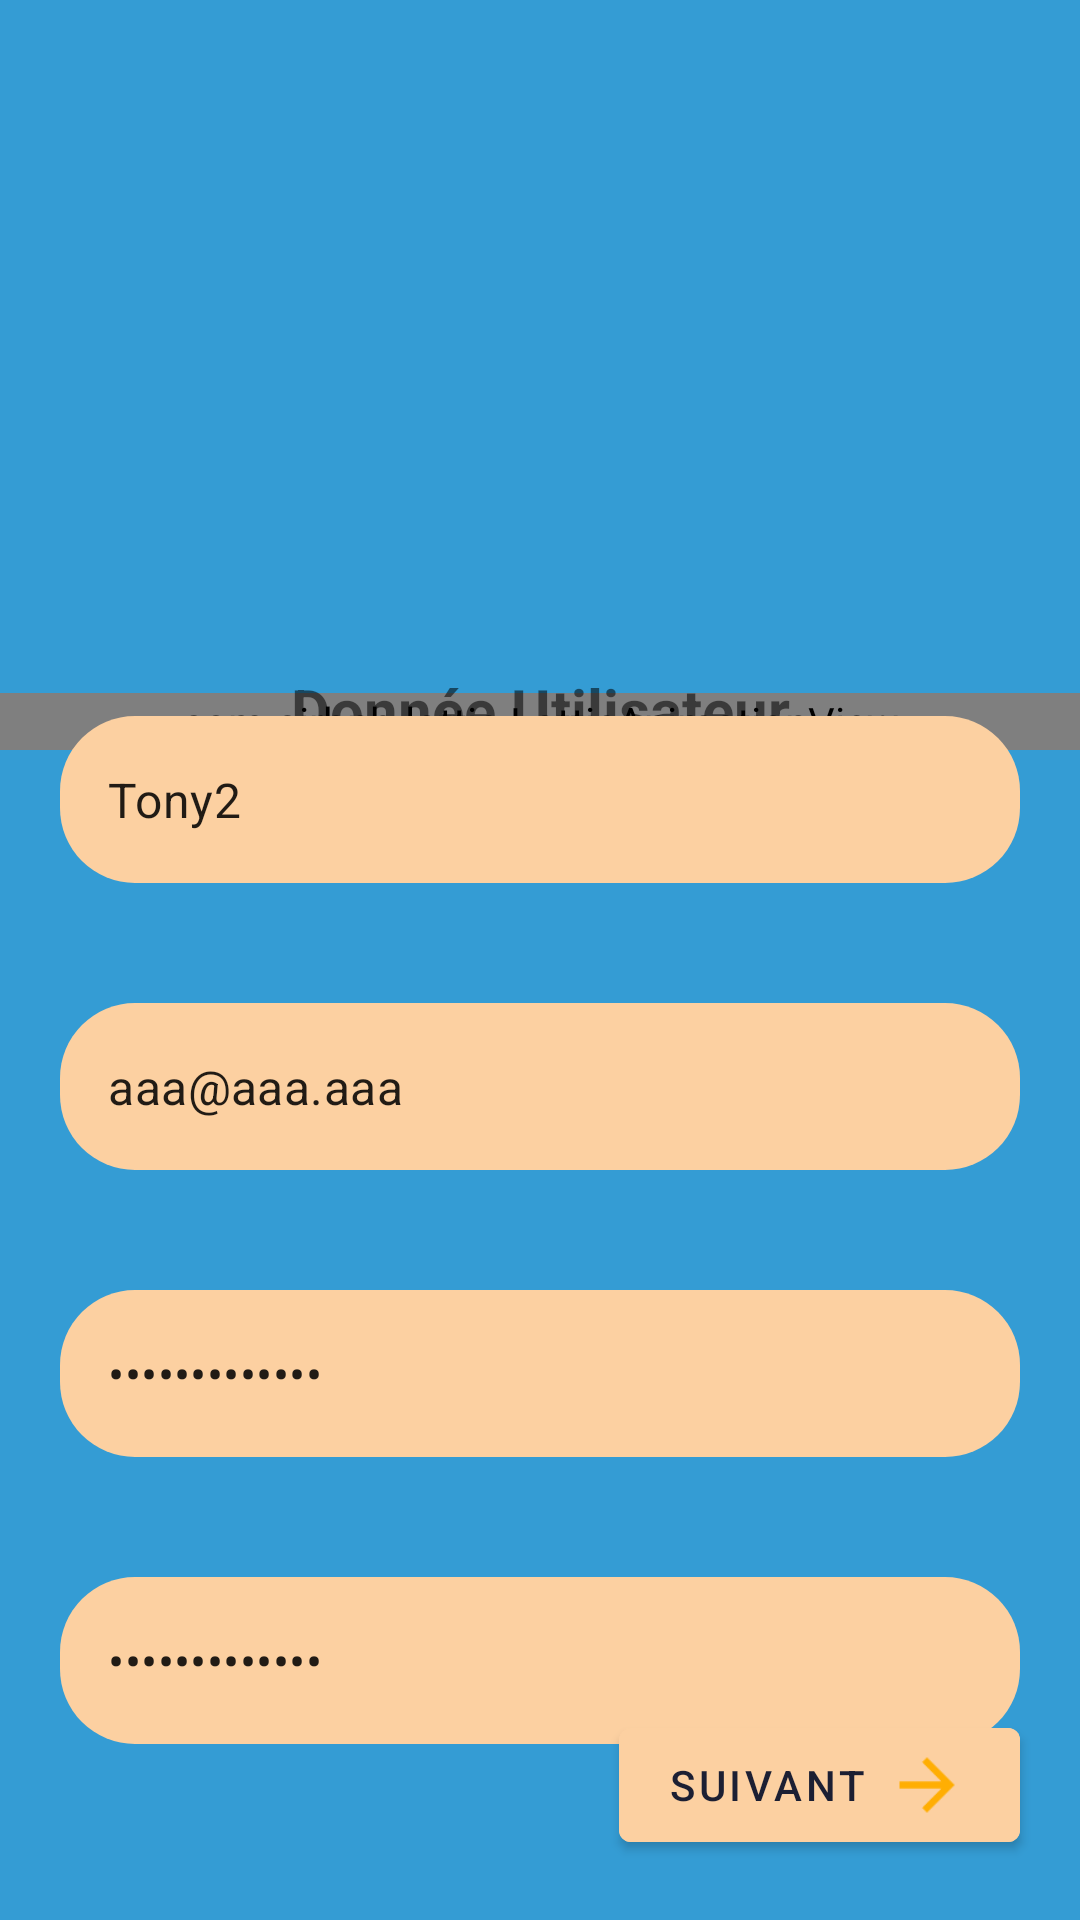

Write the Android layout XML for this screen, with the resource values it uses.
<!-- AndroidManifest.xml: application theme Theme.TFF -->
<!-- res/layout/fragment_create_user.xml -->
<?xml version="1.0" encoding="utf-8"?>
<androidx.constraintlayout.widget.ConstraintLayout xmlns:android="http://schemas.android.com/apk/res/android"
    xmlns:tools="http://schemas.android.com/tools"
    android:layout_width="match_parent"
    android:layout_height="match_parent"
    xmlns:app="http://schemas.android.com/apk/res-auto"
    tools:context=".fragment.connect.CreateUserFragment"
    android:background="@color/backgroundColor">

    <include
        android:id="@+id/header"
        layout="@layout/include_header"
        android:layout_height="wrap_content"
        android:layout_width="match_parent" />

<ScrollView
    android:id="@+id/scroll"
    android:layout_width="match_parent"
    android:layout_height="wrap_content"
    app:layout_constraintTop_toBottomOf="@id/header"
    app:layout_constraintBottom_toTopOf="@id/buttonCreateUser">
    <LinearLayout
        android:id="@+id/linearTop"
        android:layout_width="match_parent"
        android:layout_height="wrap_content"
        app:layout_constraintTop_toBottomOf="@+id/imageAvatar"
        app:layout_constraintStart_toStartOf="parent"
        app:layout_constraintEnd_toEndOf="parent"
        android:orientation="vertical">

        <com.google.android.material.textfield.TextInputLayout
            android:id="@+id/editTextLayoutLogin"
            android:layout_width="match_parent"
            android:layout_height="wrap_content"
            android:layout_margin="20dp"
            style="@style/Widget.MaterialComponents.TextInputLayout.OutlinedBox"
            android:background="@drawable/input_rounded_background"
            app:hintEnabled="false"
            app:layout_constraintBottom_toTopOf="@+id/buttonLogin">
            <com.google.android.material.textfield.TextInputEditText
                android:id="@+id/editTextLogin"
                android:layout_width="match_parent"
                android:layout_height="wrap_content"
                android:inputType="text"
                android:hint="@string/login"
                android:text="Tony2"
                android:background="@android:color/transparent"/>
        </com.google.android.material.textfield.TextInputLayout>

        <com.google.android.material.textfield.TextInputLayout
            android:id="@+id/editTextLayoutMail"
            android:layout_width="match_parent"
            android:layout_height="wrap_content"
            android:layout_margin="20dp"
            style="@style/Widget.MaterialComponents.TextInputLayout.OutlinedBox"
            android:background="@drawable/input_rounded_background"
            app:hintEnabled="false"
            app:layout_constraintBottom_toTopOf="@+id/buttonLogin">
            <com.google.android.material.textfield.TextInputEditText
                android:id="@+id/editTextMail"
                android:layout_width="match_parent"
                android:layout_height="wrap_content"
                android:inputType="textEmailAddress"
                android:hint="@string/mail"
                android:text="aaa@aaa.aaa"
                android:background="@android:color/transparent"/>
        </com.google.android.material.textfield.TextInputLayout>

        <com.google.android.material.textfield.TextInputLayout
            android:id="@+id/editTextLayoutPassword"
            android:layout_width="match_parent"
            android:layout_height="wrap_content"
            android:layout_margin="20dp"
            style="@style/Widget.MaterialComponents.TextInputLayout.OutlinedBox"
            android:background="@drawable/input_rounded_background"
            app:hintEnabled="false"
            app:layout_constraintBottom_toTopOf="@+id/buttonLogin">
            <com.google.android.material.textfield.TextInputEditText
                android:id="@+id/editTextPassword"
                android:layout_width="match_parent"
                android:layout_height="wrap_content"
                android:inputType="textPassword"
                android:hint="@string/password"
                android:text="abcd1234ABC??"
                android:background="@android:color/transparent"/>
        </com.google.android.material.textfield.TextInputLayout>

        <com.google.android.material.textfield.TextInputLayout
            android:id="@+id/editTextLayoutVerifPassword"
            android:layout_width="match_parent"
            android:layout_height="wrap_content"
            android:layout_margin="20dp"
            style="@style/Widget.MaterialComponents.TextInputLayout.OutlinedBox"
            android:background="@drawable/input_rounded_background"
            app:hintEnabled="false">
            <com.google.android.material.textfield.TextInputEditText
                android:id="@+id/editTextVerifPassword"
                android:layout_width="match_parent"
                android:layout_height="wrap_content"
                android:inputType="textPassword"
                android:hint="@string/confirm_password"
                android:text="abcd1234ABC??"
                android:background="@android:color/transparent"/>
        </com.google.android.material.textfield.TextInputLayout>
    </LinearLayout>
</ScrollView>
    <com.google.android.material.button.MaterialButton
        android:id="@+id/buttonCreateUser"
        style="@style/button_util"

        app:icon="@drawable/ic_stat_name"
        app:iconSize="30dp"
        app:iconGravity="end"
        app:iconPadding="5dp"

        android:layout_width="wrap_content"
        android:layout_height="50dp"
        android:layout_margin="20dp"
        android:contentDescription="Send"
        android:text="@string/nextButton"
        app:layout_constraintBottom_toBottomOf="parent"
        app:layout_constraintEnd_toEndOf="parent"
        />



</androidx.constraintlayout.widget.ConstraintLayout>
<!-- res/layout/include_header.xml (included above) -->
<?xml version="1.0" encoding="utf-8"?>
<androidx.constraintlayout.widget.ConstraintLayout xmlns:android="http://schemas.android.com/apk/res/android"
    android:layout_width="match_parent"
    android:layout_height="match_parent"
    xmlns:app="http://schemas.android.com/apk/res-auto">
    <ImageView
        android:id="@+id/logo"
        android:layout_width="0dp"
        android:layout_height="250dp"
        android:src="@drawable/ico_img"
        app:layout_constraintEnd_toEndOf="parent"
        app:layout_constraintStart_toStartOf="parent"
        app:layout_constraintTop_toTopOf="parent"
        android:scaleType="centerCrop"/>

    <com.airbnb.lottie.LottieAnimationView
        android:id="@+id/animationWave"
        android:layout_width="0dp"
        android:layout_height="wrap_content"
        app:layout_constraintStart_toStartOf="parent"
        app:layout_constraintEnd_toEndOf="parent"
        app:layout_constraintBottom_toBottomOf="@+id/logo"
        app:lottie_rawRes="@raw/wave"
        app:lottie_autoPlay="true"
        android:scaleType="fitXY"
        app:lottie_loop="true"/>

    <TextView
        android:id="@+id/title"
        android:text="@string/info_user"
        android:layout_width="match_parent"
        android:layout_height="wrap_content"
        app:layout_constraintBottom_toBottomOf="@id/animationWave"
        android:textAlignment="center"
        android:textSize="20dp"
        android:textStyle="bold"
        />
</androidx.constraintlayout.widget.ConstraintLayout>
<!-- resources referenced by this layout -->
<resources>
  <color name="backgroundColor">#349CD4</color>
  <!-- drawable ic_stat_name: png bitmap (drawable-hdpi, 274 bytes) -->
  <!-- drawable input_rounded_background (drawable) -->
  <?xml version="1.0" encoding="utf-8"?>
  <shape xmlns:android="http://schemas.android.com/apk/res/android"
  android:shape="rectangle"
  android:padding="10dp">
  
      <solid android:color="@color/TintFour" />
  <corners
  
      android:bottomRightRadius="@dimen/input_corner_radius"
      android:bottomLeftRadius="@dimen/input_corner_radius"
      android:topLeftRadius="@dimen/input_corner_radius"
      android:topRightRadius="@dimen/input_corner_radius" />
  </shape>
  <string name="confirm_password">Vérification du Password</string>
  <string name="info_user">Donnée Utilisateur</string>
  <string name="login">Login</string>
  <string name="mail">Adress Mail</string>
  <string name="nextButton">Suivant</string>
  <string name="password">Password</string>
  <style name="button_util">
          <item name="android:backgroundTint">@color/TintFour</item>
          <item name="android:textColor">@color/TintThree</item>
          <item name="iconTint">@color/TintFive</item>
      </style>
  <style name="Theme.TFF" parent="Theme.MaterialComponents.DayNight.DarkActionBar">
          
          <item name="colorPrimary">@color/purple_500</item>
          <item name="colorPrimaryVariant">@color/purple_700</item>
          <item name="colorOnPrimary">@color/white</item>
          
          <item name="colorSecondary">@color/teal_200</item>
          <item name="colorSecondaryVariant">@color/teal_700</item>
          <item name="colorOnSecondary">@color/black</item>
          
          <item name="android:statusBarColor">?attr/colorPrimaryVariant</item>
          
      </style>
  <color name="TintFour">#FCD0A1</color>
  <dimen name="input_corner_radius">25dp</dimen>
  <color name="TintThree">#1C1F33</color>
  <color name="TintFive">#FFAE03</color>
  <color name="purple_500">#FF6200EE</color>
  <color name="purple_700">#FF3700B3</color>
  <color name="white">#FFFFFFFF</color>
  <color name="teal_200">#FF03DAC5</color>
  <color name="teal_700">#FF018786</color>
  <color name="black">#FF000000</color>
</resources>
